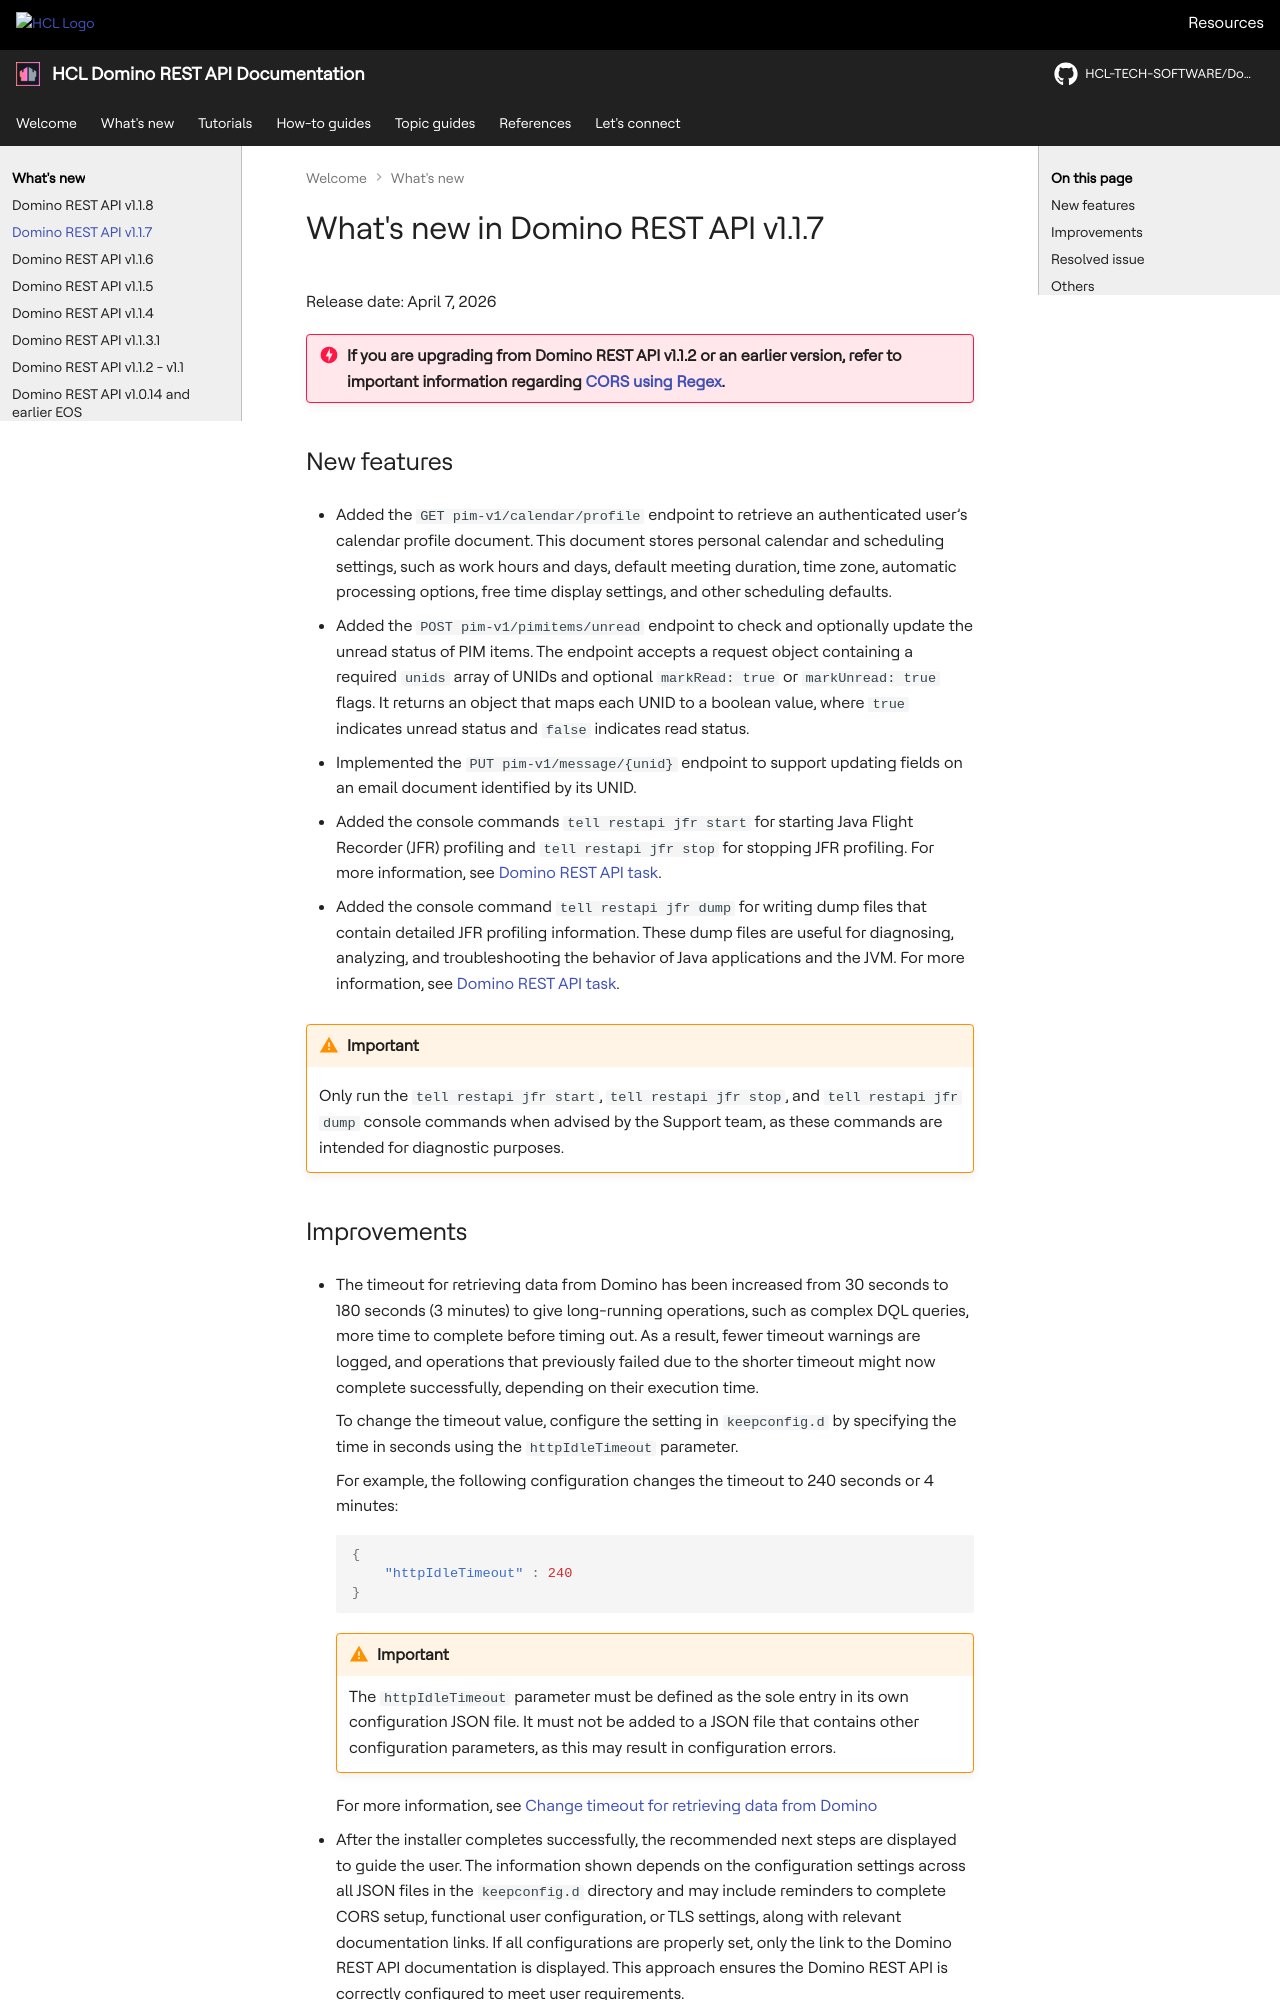

repository: HCL-TECH-SOFTWARE/Domino-rest-api · page: whatsnew/v1.1.7.html · generator: mkdocs

# What's new in Domino REST API v1.1.7

Release date: April 7, 2026

!!! danger "If you are upgrading from Domino REST API v1.1.2 or an earlier version, refer to important information regarding [CORS using Regex](v1.1.3.md#cors-is-now-using-regex)."

## New features

- Added the `GET pim-v1/calendar/profile` endpoint to retrieve an authenticated user’s calendar profile document. This document stores personal calendar and scheduling settings, such as work hours and days, default meeting duration, time zone, automatic processing options, free time display settings, and other scheduling defaults.<!--DRAPI-1534-->

- Added the `POST pim-v1/pimitems/unread` endpoint to check and optionally update the unread status of PIM items. The endpoint accepts a request object containing a required `unids` array of UNIDs and optional `markRead: true` or `markUnread: true` flags. It returns an object that maps each UNID to a boolean value, where `true` indicates unread status and `false` indicates read status.<!--DRAPI-1521-->

- Implemented the `PUT pim-v1/message/{unid}` endpoint to support updating fields on an email document identified by its UNID.<!--DRAPI-1533-->

- Added the console commands `tell restapi jfr start` for starting Java Flight Recorder (JFR) profiling and `tell restapi jfr stop` for stopping JFR profiling. For more information, see [Domino REST API task](../references/usingdominorestapi/restapitask.md#jfr-profiling-commands). <!--DRAPI-361-->

- Added the console command `tell restapi jfr dump` for writing dump files that contain detailed JFR profiling information. These dump files are useful for diagnosing, analyzing, and troubleshooting the behavior of Java applications and the JVM. For more information, see [Domino REST API task](../references/usingdominorestapi/restapitask.md#jfr-profiling-commands).<!--DRAPI-361-->

!!! warning "Important"

    Only run the `tell restapi jfr start`, `tell restapi jfr stop`, and `tell restapi jfr dump` console commands when advised by the Support team, as these commands are intended for diagnostic purposes.
